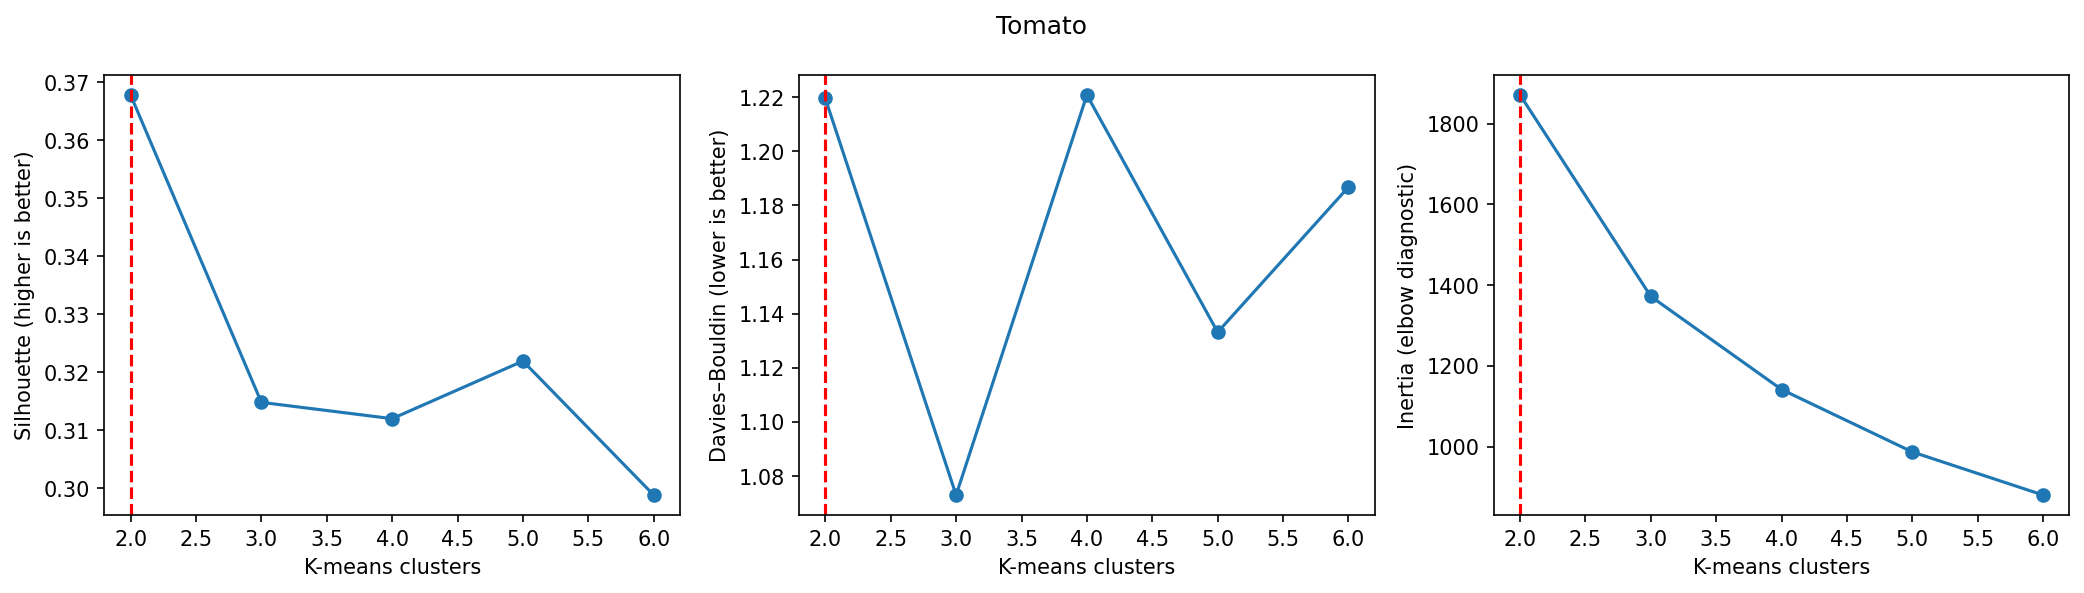

The data file committed next to this chart (first rows):
clusters, silhouette, davies_bouldin, calinski_harabasz, inertia, iterations, iteration_limit_reached, smallest_cluster, meets_minimum_cluster_size
2, 0.3678, 1.22, 293.2, 1871, 6, False, 153, True
3, 0.3148, 1.073, 302.3, 1372, 9, False, 132, True
4, 0.312, 1.221, 279.7, 1142, 25, False, 77, True
5, 0.3219, 1.133, 264.3, 986.9, 7, False, 43, True
6, 0.2988, 1.187, 250.3, 880.1, 7, False, 36, True
